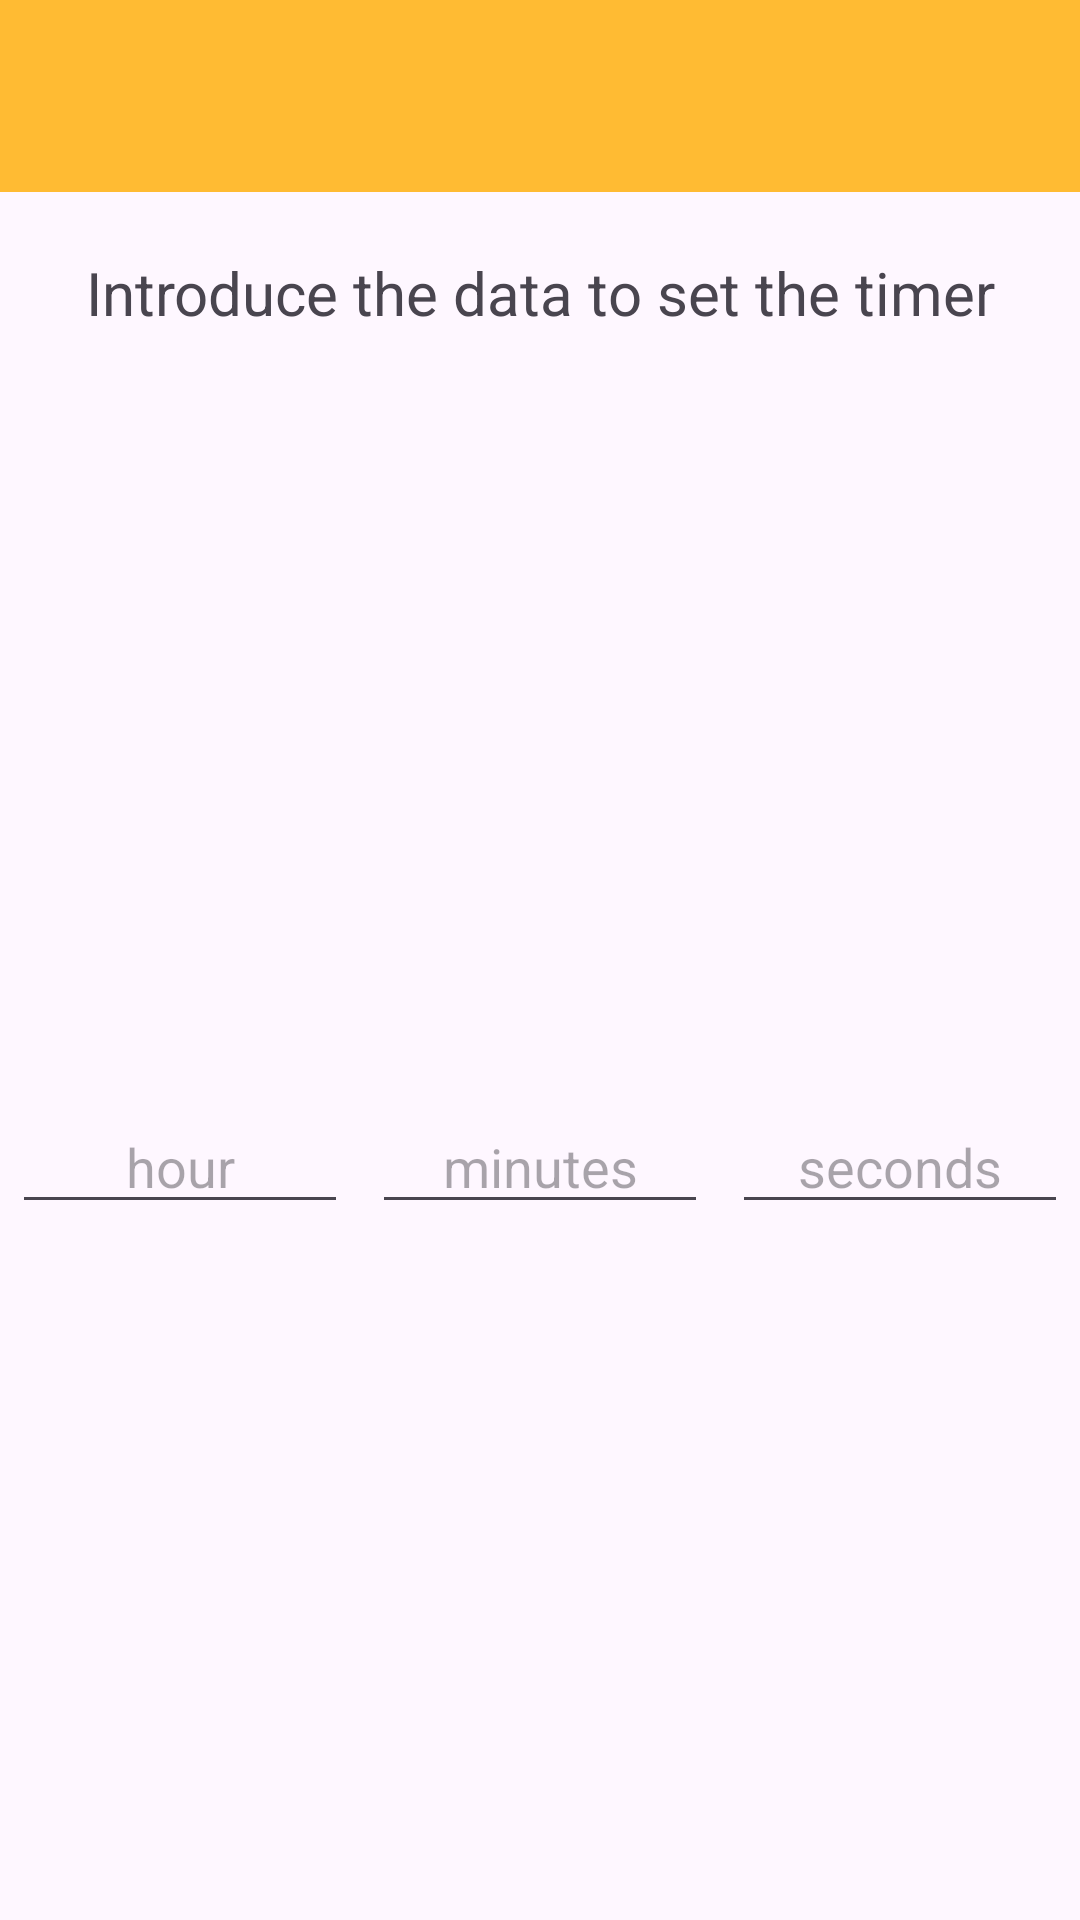

Write the Android layout XML for this screen, with the resource values it uses.
<!-- AndroidManifest.xml: application theme Theme.Count_Down_Timer -->
<!-- res/layout/alertdialog.xml -->
<?xml version="1.0" encoding="utf-8"?>
<LinearLayout xmlns:android="http://schemas.android.com/apk/res/android"
    android:orientation="vertical"
    android:layout_width="wrap_content"
    android:layout_height="wrap_content">
    <ImageView
        android:src="@drawable/nubes"
        android:layout_width="match_parent"
        android:layout_height="64dp"
        android:scaleType="center"
        android:background="#FFFFBB33"
        android:contentDescription="@string/app_name" />

    <TextView
        android:layout_width="match_parent"
        android:layout_height="wrap_content"
        android:gravity="center"
        android:text="Introduce the data to set the timer"
        android:textSize="20dp"
        android:layout_marginTop="20dp"/>
    
    <LinearLayout
        android:layout_width="match_parent"
        android:layout_height="match_parent"
        android:orientation="horizontal"
        android:gravity="center">

        <EditText
            android:id="@+id/etHoras"
            android:inputType="textEmailAddress"
            android:layout_width="0dp"
            android:layout_weight="1"
            android:layout_height="wrap_content"
            android:layout_marginTop="16dp"
            android:layout_marginLeft="4dp"
            android:layout_marginRight="4dp"
            android:layout_marginBottom="4dp"
            android:gravity="center"
            android:hint="hour" />


        <EditText
            android:id="@+id/etMinutes"
            android:inputType="textEmailAddress"
            android:layout_width="0dp"
            android:layout_weight="1"
            android:layout_height="wrap_content"
            android:layout_marginTop="16dp"
            android:layout_marginLeft="4dp"
            android:layout_marginRight="4dp"
            android:layout_marginBottom="4dp"
            android:gravity="center"
            android:hint="minutes" />

        <EditText
            android:id="@+id/etSeconds"
            android:inputType="textEmailAddress"
            android:layout_width="0dp"
            android:layout_weight="1"
            android:layout_height="wrap_content"
            android:layout_marginTop="16dp"
            android:layout_marginLeft="4dp"
            android:layout_marginRight="4dp"
            android:layout_marginBottom="4dp"
            android:gravity="center"
            android:hint="seconds" />
    </LinearLayout>

    <LinearLayout
        android:layout_width="match_parent"
        android:layout_height="wrap_content"
        android:orientation="horizontal"
        android:layout_margin="40dp"
        android:gravity="center">

        <Button
            android:id="@+id/btnAccept"
            android:layout_width="wrap_content"
            android:layout_weight="1"
            android:layout_height="wrap_content"
            android:text="Accept"
            android:backgroundTint="@color/green"/>

        <Button
            android:id="@+id/btnCancel"
            android:layout_width="wrap_content"
            android:layout_weight="1"
            android:layout_height="wrap_content"
            android:text="Cancel"
            android:backgroundTint="@color/red"/>
    </LinearLayout>
</LinearLayout>
<!-- resources referenced by this layout -->
<resources>
  <color name="green">#4CAF50</color>
  <color name="red">#FFFF0000</color>
  <string name="app_name">Count_Down_Timer</string>
  <style name="Theme.Count_Down_Timer" parent="Base.Theme.Count_Down_Timer" />
  <style name="Base.Theme.Count_Down_Timer" parent="Theme.Material3.DayNight.NoActionBar">
          
          
      </style>
</resources>
